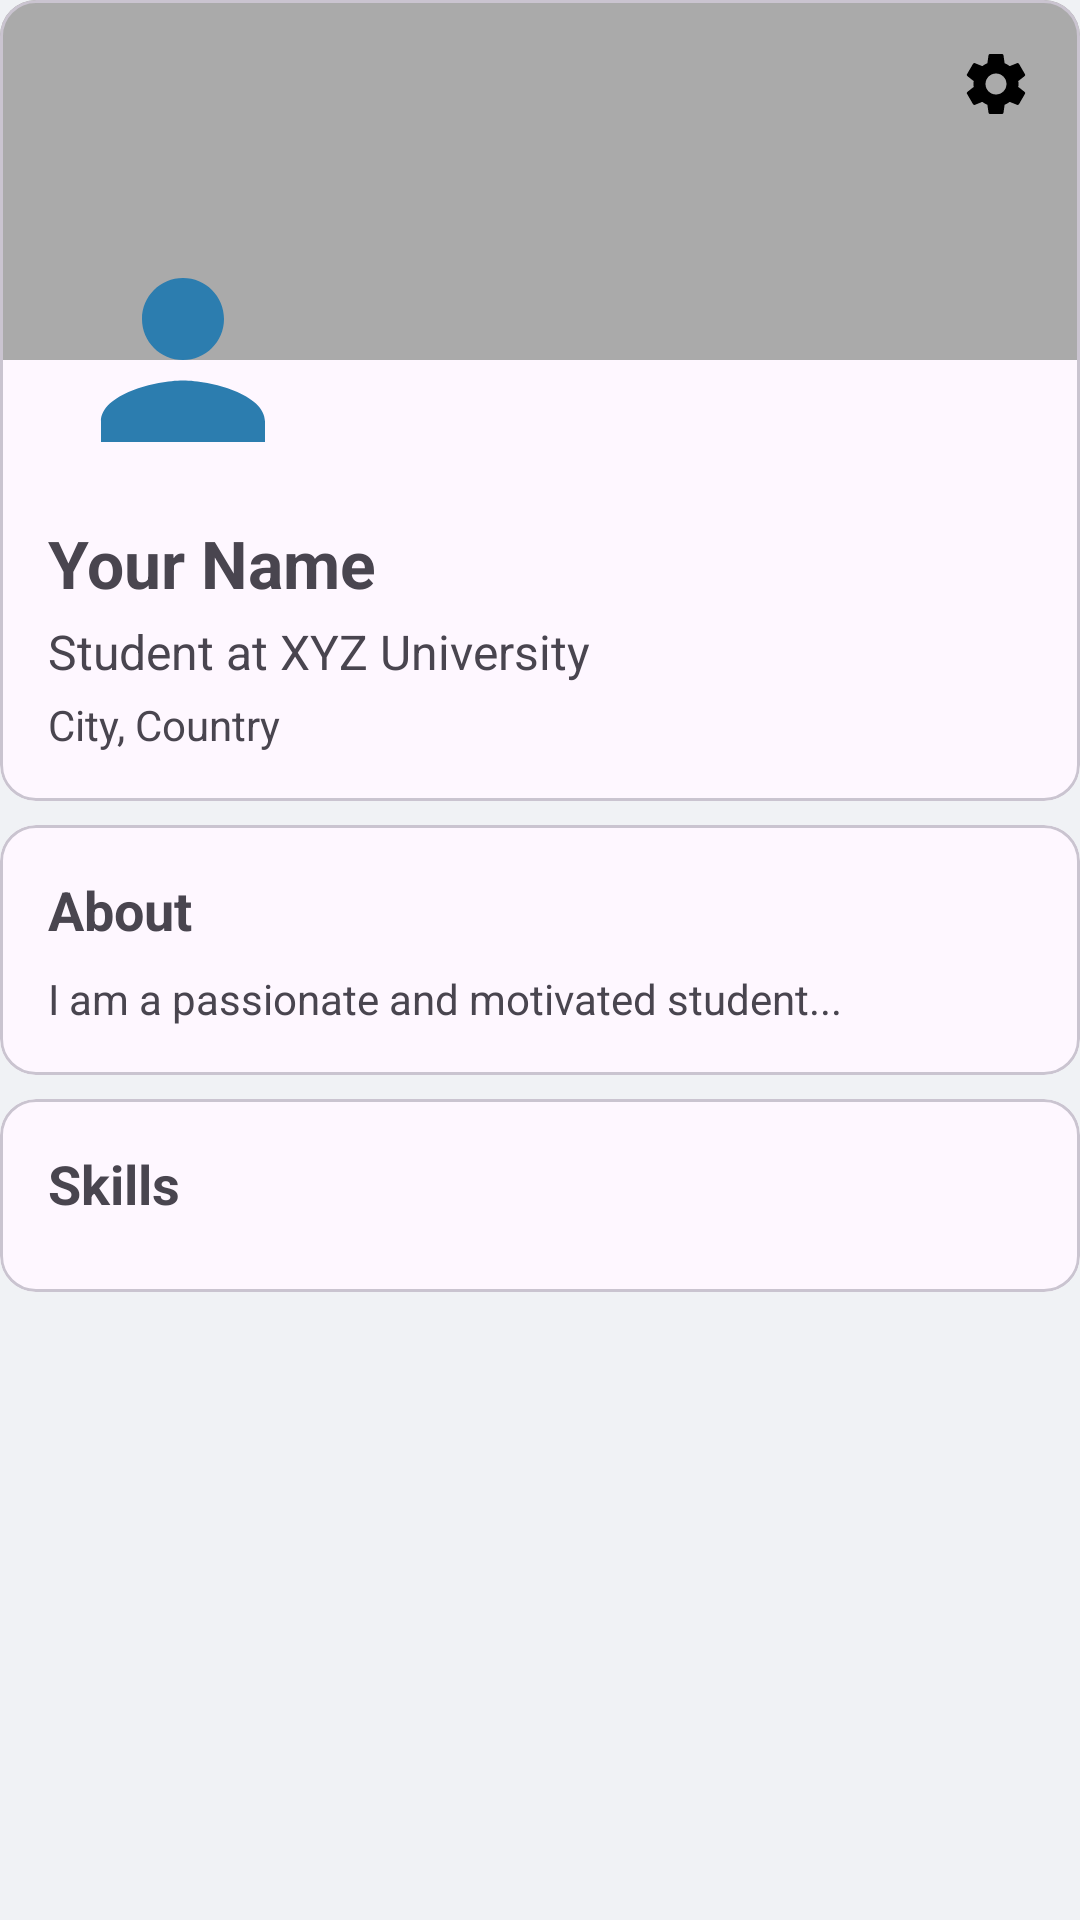

Here is an Android app screen rendered from its layout file. Give the layout XML and the strings, colors and styles it references.
<!-- AndroidManifest.xml: application theme Theme.Campus_Connect -->
<!-- res/layout/fragment_profile.xml -->
<?xml version="1.0" encoding="utf-8"?>
<ScrollView xmlns:android="http://schemas.android.com/apk/res/android"
    xmlns:app="http://schemas.android.com/apk/res-auto"
    xmlns:tools="http://schemas.android.com/tools"
    android:layout_width="match_parent"
    android:layout_height="match_parent"
    android:background="#F0F2F5"
    tools:context=".ProfileFragment">

    <LinearLayout
        android:layout_width="match_parent"
        android:layout_height="wrap_content"
        android:orientation="vertical">

        
        <com.google.android.material.card.MaterialCardView
            android:layout_width="match_parent"
            android:layout_height="wrap_content"
            app:cardElevation="0dp">

            <androidx.constraintlayout.widget.ConstraintLayout
                android:layout_width="match_parent"
                android:layout_height="wrap_content"
                android:paddingBottom="16dp">

                <ImageView
                    android:id="@+id/profile_cover_image"
                    android:layout_width="match_parent"
                    android:layout_height="120dp"
                    android:scaleType="centerCrop"
                    android:src="@android:color/darker_gray"
                    app:layout_constraintTop_toTopOf="parent" />

                <ImageView
                    android:id="@+id/settings_button"
                    android:layout_width="wrap_content"
                    android:layout_height="wrap_content"
                    android:layout_marginTop="16dp"
                    android:layout_marginEnd="16dp"
                    android:src="@drawable/ic_settings"
                    app:layout_constraintEnd_toEndOf="parent"
                    app:layout_constraintTop_toTopOf="parent" />

                <ImageView
                    android:id="@+id/profile_image"
                    android:layout_width="90dp"
                    android:layout_height="90dp"
                    android:layout_marginStart="16dp"
                    android:layout_marginTop="75dp"
                    android:background="@drawable/profile_image_background"
                    android:padding="4dp"
                    android:src="@drawable/ic_profile_nav"
                    app:layout_constraintStart_toStartOf="parent"
                    app:layout_constraintTop_toTopOf="@id/profile_cover_image" />

                <ImageView
                    android:id="@+id/edit_profile_icon"
                    android:layout_width="wrap_content"
                    android:layout_height="wrap_content"
                    android:layout_marginTop="8dp"
                    android:layout_marginEnd="16dp"
                    android:src="@drawable/ic_edit"
                    app:layout_constraintEnd_toEndOf="parent"
                    app:layout_constraintTop_toBottomOf="@+id/profile_cover_image" />

                <TextView
                    android:id="@+id/profile_name"
                    android:layout_width="0dp"
                    android:layout_height="wrap_content"
                    android:layout_marginStart="16dp"
                    android:layout_marginTop="8dp"
                    android:layout_marginEnd="16dp"
                    android:text="Your Name"
                    android:textSize="22sp"
                    android:textStyle="bold"
                    app:layout_constraintEnd_toStartOf="@+id/edit_profile_icon"
                    app:layout_constraintStart_toStartOf="parent"
                    app:layout_constraintTop_toBottomOf="@+id/profile_image" />

                <TextView
                    android:id="@+id/profile_headline"
                    android:layout_width="0dp"
                    android:layout_height="wrap_content"
                    android:layout_marginStart="16dp"
                    android:layout_marginTop="4dp"
                    android:layout_marginEnd="16dp"
                    android:text="Student at XYZ University"
                    android:textSize="16sp"
                    app:layout_constraintEnd_toEndOf="parent"
                    app:layout_constraintStart_toStartOf="parent"
                    app:layout_constraintTop_toBottomOf="@+id/profile_name" />

                <TextView
                    android:id="@+id/profile_location"
                    android:layout_width="0dp"
                    android:layout_height="wrap_content"
                    android:layout_marginStart="16dp"
                    android:layout_marginTop="4dp"
                    android:layout_marginEnd="16dp"
                    android:text="City, Country"
                    android:textSize="14sp"
                    app:layout_constraintEnd_toEndOf="parent"
                    app:layout_constraintStart_toStartOf="parent"
                    app:layout_constraintTop_toBottomOf="@+id/profile_headline" />

            </androidx.constraintlayout.widget.ConstraintLayout>
        </com.google.android.material.card.MaterialCardView>

        
        <com.google.android.material.card.MaterialCardView
            android:layout_width="match_parent"
            android:layout_height="wrap_content"
            android:layout_marginTop="8dp"
            app:cardElevation="0dp">

            <LinearLayout
                android:layout_width="match_parent"
                android:layout_height="wrap_content"
                android:orientation="vertical"
                android:padding="16dp">

                <TextView
                    android:layout_width="wrap_content"
                    android:layout_height="wrap_content"
                    android:text="About"
                    android:textSize="18sp"
                    android:textStyle="bold" />

                <TextView
                    android:id="@+id/profile_about"
                    android:layout_width="wrap_content"
                    android:layout_height="wrap_content"
                    android:layout_marginTop="8dp"
                    android:text="I am a passionate and motivated student..." />
            </LinearLayout>
        </com.google.android.material.card.MaterialCardView>

        
        <com.google.android.material.card.MaterialCardView
            android:layout_width="match_parent"
            android:layout_height="wrap_content"
            android:layout_marginTop="8dp"
            app:cardElevation="0dp">

            <LinearLayout
                android:layout_width="match_parent"
                android:layout_height="wrap_content"
                android:orientation="vertical"
                android:padding="16dp">

                <TextView
                    android:layout_width="wrap_content"
                    android:layout_height="wrap_content"
                    android:text="Skills"
                    android:textSize="18sp"
                    android:textStyle="bold" />

                <LinearLayout
                    android:id="@+id/skills_container"
                    android:layout_width="match_parent"
                    android:layout_height="wrap_content"
                    android:layout_marginTop="8dp"
                    android:orientation="vertical" />

            </LinearLayout>
        </com.google.android.material.card.MaterialCardView>

    </LinearLayout>
</ScrollView>
<!-- resources referenced by this layout -->
<resources>
  <!-- drawable ic_profile_nav (drawable) -->
  <vector xmlns:android="http://schemas.android.com/apk/res/android"
      android:width="24dp"
      android:height="24dp"
      android:viewportWidth="24"
      android:viewportHeight="24">
    <path
        android:fillColor="@color/colorPrimary"
        android:pathData="M12,12c2.21,0 4,-1.79 4,-4s-1.79,-4 -4,-4 -4,1.79 -4,4 1.79,4 4,4zM12,14c-2.67,0 -8,1.34 -8,4v2h16v-2c0,-2.66 -5.33,-4 -8,-4z"/>
  </vector>
  <!-- drawable ic_settings (drawable) -->
  <vector xmlns:android="http://schemas.android.com/apk/res/android"
      android:width="24dp"
      android:height="24dp"
      android:viewportWidth="24"
      android:viewportHeight="24">
    <path
        android:fillColor="#000000"
        android:pathData="M19.43,12.98c0.04,-0.32 0.07,-0.64 0.07,-0.98s-0.03,-0.66 -0.07,-0.98l2.11,-1.65c0.19,-0.15 0.24,-0.42 0.12,-0.64l-2,-3.46c-0.12,-0.22 -0.39,-0.3 -0.61,-0.22l-2.49,1c-0.52,-0.4 -1.08,-0.73 -1.69,-0.98l-0.38,-2.65C14.46,2.18 14.25,2 14,2h-4c-0.25,0 -0.46,0.18 -0.49,0.42L9.13,5.07c-0.6,0.25 -1.17,0.58 -1.69,0.98l-2.49,-1c-0.23,-0.09 -0.49,0 -0.61,0.22l-2,3.46c-0.13,0.22 -0.07,0.49 0.12,0.64l2.11,1.65c-0.04,0.32 -0.07,0.65 -0.07,0.98s0.03,0.66 0.07,0.98l-2.11,1.65c-0.19,0.15 -0.24,0.42 -0.12,0.64l2,3.46c0.12,0.22 0.39,0.3 0.61,0.22l2.49,-1c0.52,0.4 1.08,0.73 1.69,0.98l0.38,2.65c0.03,0.24 0.24,0.42 0.49,0.42h4c0.25,0 0.46,-0.18 0.49,-0.42l0.38,-2.65c0.6,-0.25 1.17,-0.58 1.69,-0.98l2.49,1c0.23,0.09 0.49,0 0.61,-0.22l2,-3.46c0.12,-0.22 0.07,-0.49 -0.12,-0.64l-2.11,-1.65zM12,15.5c-1.93,0 -3.5,-1.57 -3.5,-3.5s1.57,-3.5 3.5,-3.5 3.5,1.57 3.5,3.5 -1.57,3.5 -3.5,3.5z"/>
  </vector>
  <style name="Theme.Campus_Connect" parent="Base.Theme.Campus_Connect" />
  <color name="colorPrimary">#2C7DAF</color>
  <style name="Base.Theme.Campus_Connect" parent="Theme.Material3.DayNight.NoActionBar">
          
          <item name="colorPrimary">@color/colorPrimary</item>
          <item name="colorPrimaryVariant">@color/colorPrimaryVariant</item>
          <item name="colorOnPrimary">@color/colorOnPrimary</item>
          <item name="android:navigationBarColor">@color/colorPrimaryVariant</item>
          <item name="android:statusBarColor">@color/colorPrimaryVariant</item>
      </style>
  <color name="colorPrimaryVariant">#0D3555</color>
  <color name="colorOnPrimary">#FFFFFFFF</color>
</resources>
